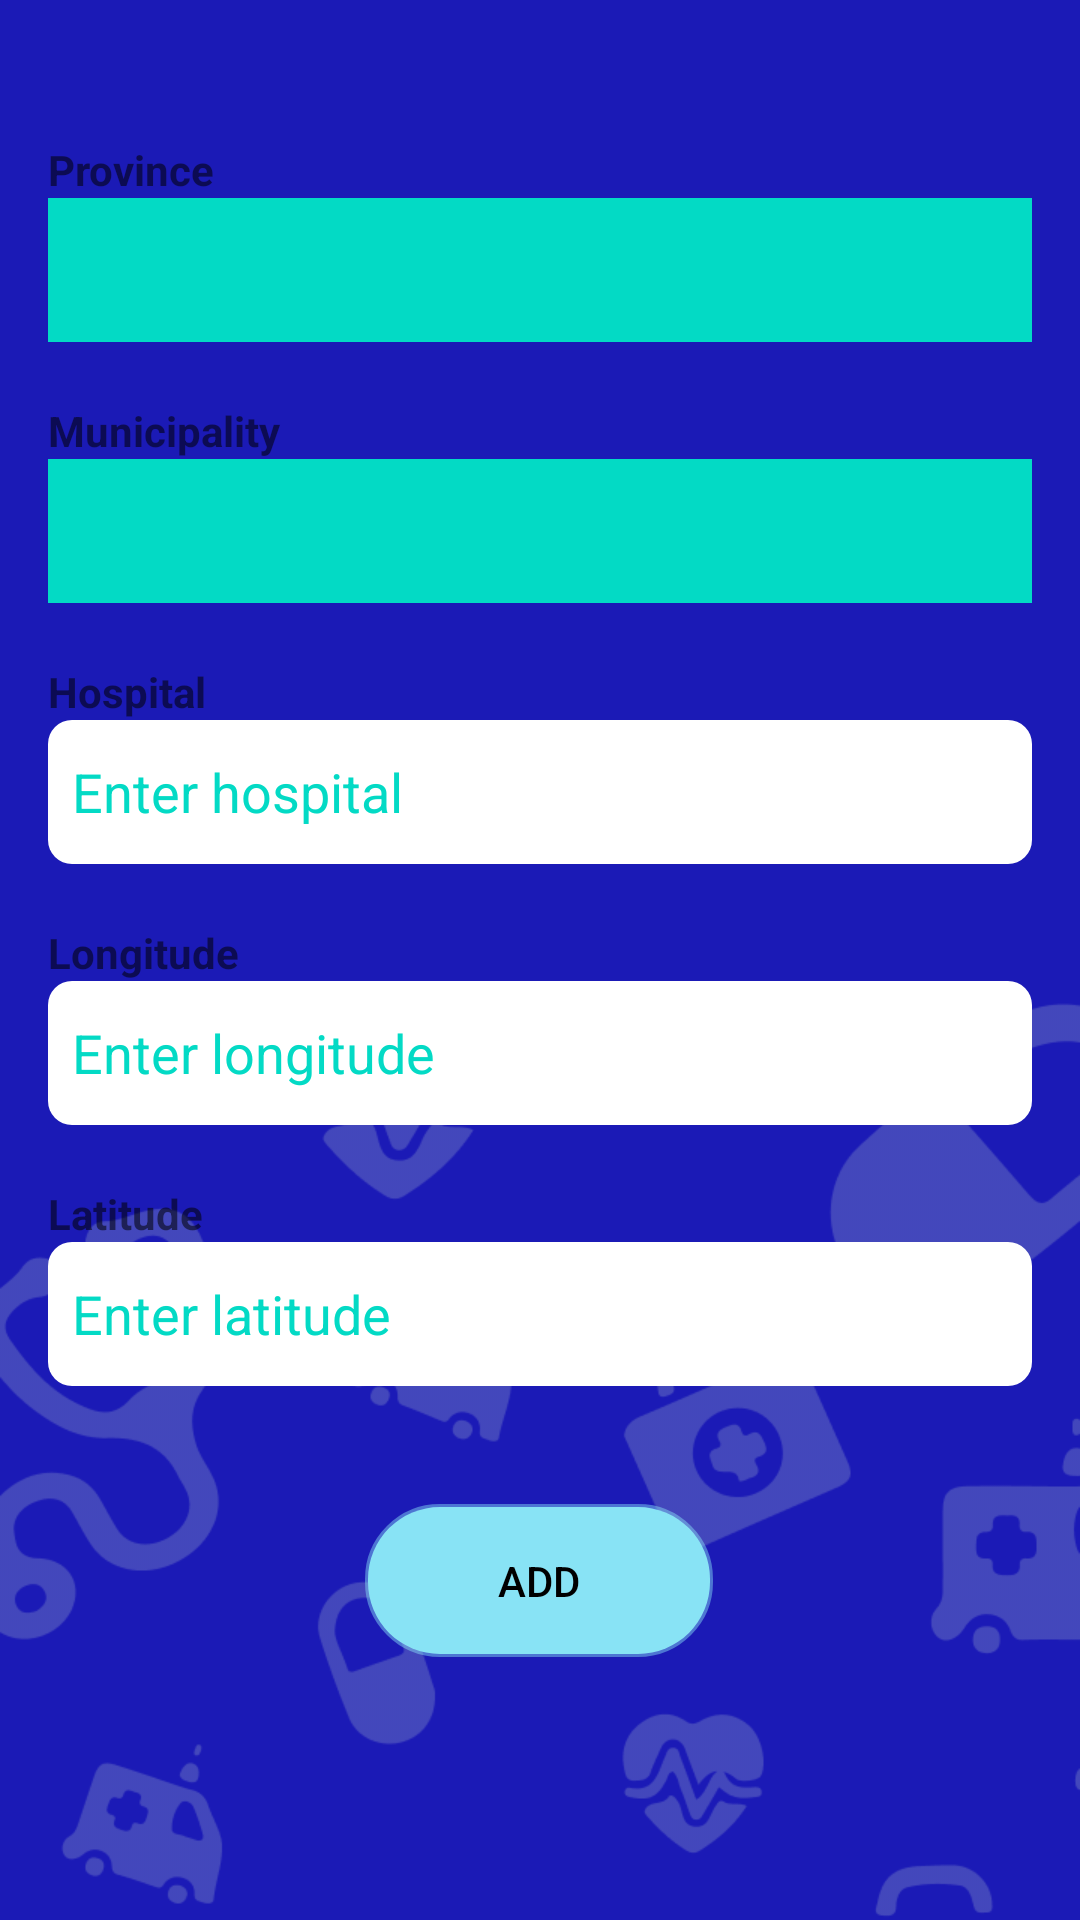

Produce the Android XML layout that renders to this screen, including the resource entries it uses.
<!-- AndroidManifest.xml: application theme Theme.MDRRMO -->
<!-- res/layout/activity_register.xml -->
<?xml version="1.0" encoding="utf-8"?>
<androidx.constraintlayout.widget.ConstraintLayout xmlns:android="http://schemas.android.com/apk/res/android"
    xmlns:app="http://schemas.android.com/apk/res-auto"
    xmlns:tools="http://schemas.android.com/tools"
    android:layout_width="match_parent"
    android:layout_height="match_parent"
    android:background="#1B1AB6">


    <ImageView
        android:id="@+id/imageView9"
        android:layout_width="wrap_content"
        android:layout_height="wrap_content"
        android:layout_marginTop="248dp"
        android:alpha="10"
        android:contentDescription="@string/app_name"
        app:layout_constraintEnd_toEndOf="parent"
        app:layout_constraintHorizontal_bias="0.0"
        app:layout_constraintStart_toStartOf="parent"
        app:layout_constraintTop_toTopOf="parent"
        app:srcCompat="@drawable/icons_list"
        tools:ignore="ImageContrastCheck,VisualLintBounds" />

    <LinearLayout
        android:layout_width="match_parent"
        android:layout_height="wrap_content"
        android:orientation="vertical"
        android:padding="16dp"
        app:layout_constraintBottom_toBottomOf="parent"
        app:layout_constraintEnd_toEndOf="parent"
        app:layout_constraintStart_toStartOf="parent"
        app:layout_constraintTop_toTopOf="parent"
        app:layout_constraintVertical_bias="0.16000003"
        tools:ignore="MissingConstraints">

        <TextView
            android:layout_width="match_parent"
            android:layout_height="wrap_content"
            android:textStyle="bold"
            android:text="@string/province" />

        <Spinner
            android:id="@+id/spinner_province"
            android:layout_width="match_parent"
            android:layout_height="wrap_content"
            android:layout_marginBottom="20sp"
            android:autofillHints="text"
            android:background="@color/teal_200"
            android:inputType="text"
            android:minHeight="48dp"
            android:padding="8dp"
            android:hint="Select Province"
            android:textColor="#000000"
            android:textColorHint="#000000"
            tools:ignore="VisualLintTextFieldSize" />

        <TextView
            android:layout_width="match_parent"
            android:layout_height="wrap_content"
            android:textStyle="bold"
            android:text="@string/municipality" />

        <Spinner
            android:id="@+id/spinner_municipality"
            android:layout_width="match_parent"
            android:layout_height="wrap_content"
            android:layout_marginBottom="20sp"
            android:background="@color/teal_200"
            android:minHeight="48dp"
            android:padding="8dp"
            android:autofillHints="name"
            android:inputType="text"
            android:textColor="#000000"
            android:textColorHint="#000000"
            tools:ignore="VisualLintTextFieldSize" />

        <TextView
            android:layout_width="match_parent"
            android:layout_height="wrap_content"
            android:textStyle="bold"
            android:text="@string/hospital" />

        <EditText
            android:id="@+id/editTextHospitalName"
            android:layout_width="match_parent"
            android:layout_height="wrap_content"
            android:layout_marginBottom="20sp"
            android:background="@drawable/edit_text_background"
            android:hint="@string/enter_hospital"
            android:textColorHint="@color/teal_200"
            android:textColor="#000000"
            android:minHeight="48dp"
            android:padding="8dp"
            android:inputType="text"
            android:autofillHints="text"
            tools:ignore="VisualLintTextFieldSize" />

        <TextView
            android:layout_width="match_parent"
            android:layout_height="wrap_content"
            android:textStyle="bold"
            android:text="@string/longitude" />

        <EditText
            android:id="@+id/editTextLongitude"
            android:layout_width="match_parent"
            android:layout_height="wrap_content"
            android:layout_marginBottom="20sp"
            android:background="@drawable/edit_text_background"
            android:hint="@string/enter_longitude"
            android:textColorHint="@color/teal_200"
            android:textColor="#000000"
            android:minHeight="48dp"
            android:padding="8dp"
            android:autofillHints="text"
            android:inputType="text"
            tools:ignore="VisualLintTextFieldSize" />

        <TextView
            android:layout_width="match_parent"
            android:layout_height="wrap_content"
            android:textStyle="bold"
            android:text="@string/latitude" />

        <EditText
            android:id="@+id/editTextLatitude"
            android:layout_width="match_parent"
            android:layout_height="wrap_content"
            android:background="@drawable/edit_text_background"
            android:hint="@string/enter_latitude"
            android:textColorHint="@color/teal_200"
            android:textColor="#000000"
            android:minHeight="48dp"
            android:padding="8dp"
            android:autofillHints="text"
            android:inputType="text"
            tools:ignore="VisualLintTextFieldSize" />

    </LinearLayout>

    <Button
        android:id="@+id/addButton"
        android:layout_width="116dp"
        android:layout_height="51dp"
        android:background="@drawable/rounded_button"
        android:text="@string/add"
        android:textColor="@color/black"
        app:backgroundTint="#88E3F5"
        app:icon="@drawable/round_add_button"
        app:layout_constraintBottom_toBottomOf="parent"
        app:layout_constraintEnd_toEndOf="parent"
        app:layout_constraintHorizontal_bias="0.498"
        app:layout_constraintStart_toStartOf="parent"
        app:layout_constraintTop_toTopOf="parent"
        app:layout_constraintVertical_bias="0.851" />

</androidx.constraintlayout.widget.ConstraintLayout>
<!-- resources referenced by this layout -->
<resources>
  <color name="black">#FF000000</color>
  <color name="teal_200">#FF03DAC5</color>
  <!-- drawable edit_text_background (drawable) -->
  <shape xmlns:android="http://schemas.android.com/apk/res/android">
      <solid android:color="#FFFFFF" /> 
      <corners android:radius="8dp" /> 
  </shape>
  <!-- drawable icons_list: png bitmap (drawable, 71442 bytes) -->
  <!-- drawable rounded_button (drawable) -->
  <shape xmlns:android="http://schemas.android.com/apk/res/android"
      android:shape="rectangle">
      <solid android:color="#72C49A" /> 
      <corners android:radius="24dp" />
      <stroke
          android:color="#74FFFFFF"
          android:width="2dp" />
      </shape >
  <string name="add">ADD</string>
  <string name="app_name">mdrrmo_5.0.1</string>
  <string name="enter_hospital">Enter hospital</string>
  <string name="enter_latitude">Enter latitude</string>
  <string name="enter_longitude">Enter longitude</string>
  <string name="hospital">Hospital</string>
  <string name="latitude">Latitude</string>
  <string name="longitude">Longitude</string>
  <string name="municipality">Municipality</string>
  <string name="province">Province</string>
  <style name="Theme.MDRRMO" parent="Theme.MaterialComponents.DayNight.DarkActionBar">
          
          <item name="colorPrimary">@color/purple_500</item>
          <item name="colorPrimaryVariant">@color/purple_700</item>
          <item name="colorOnPrimary">@color/white</item>
          
          <item name="colorSecondary">@color/teal_200</item>
          <item name="colorSecondaryVariant">@color/teal_700</item>
          <item name="colorOnSecondary">@color/black</item>
          
          <item name="android:statusBarColor">?attr/colorPrimaryVariant</item>
          
      </style>
  <color name="purple_500">#FF6200EE</color>
  <color name="purple_700">#4C04EF</color>
  <color name="white">#FFFFFFFF</color>
  <color name="teal_700">#FF018786</color>
</resources>
